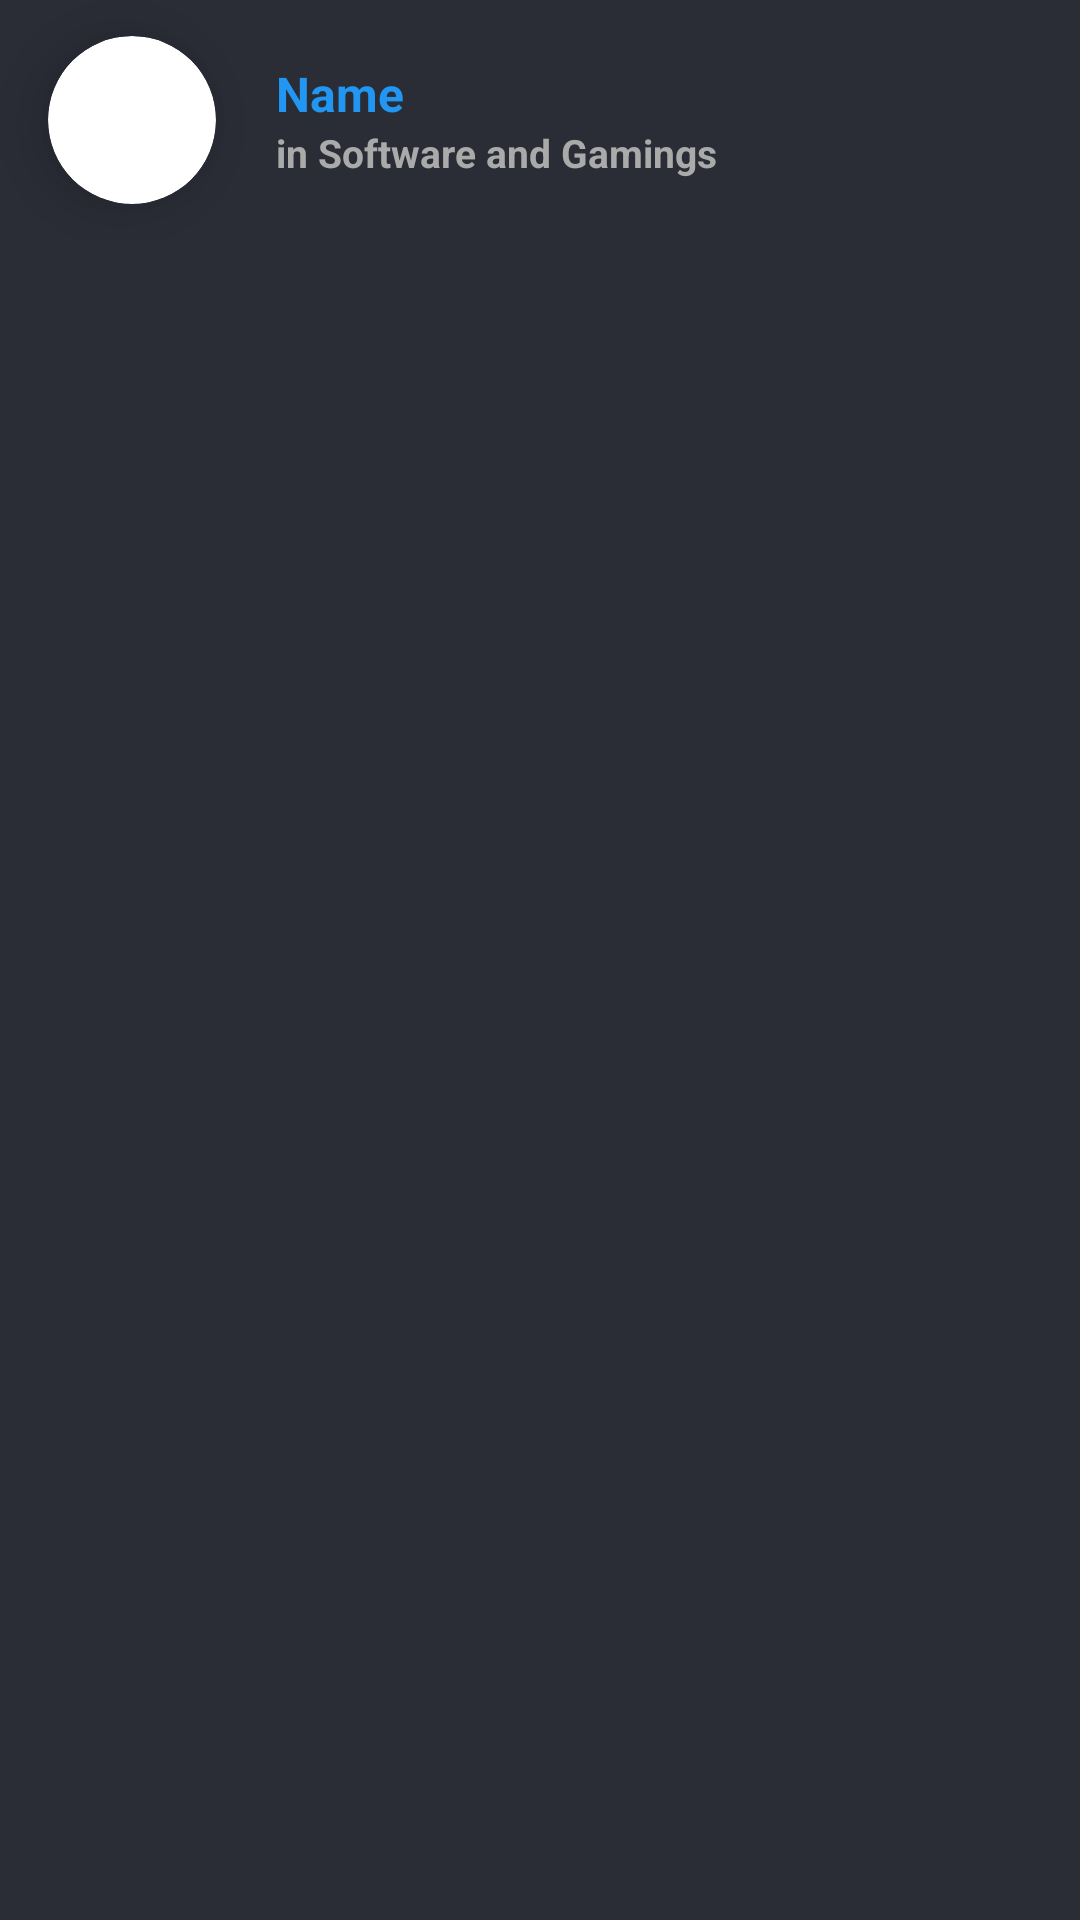

Write the Android layout XML for this screen, with the resource values it uses.
<!-- AndroidManifest.xml: application theme Dark.ActionBar -->
<!-- res/layout/model_team.xml -->
<?xml version="1.0" encoding="utf-8"?>
<RelativeLayout xmlns:android="http://schemas.android.com/apk/res/android"
    android:layout_width="match_parent"
    android:layout_height="wrap_content"
    xmlns:app="http://schemas.android.com/apk/res-auto"
    android:background="@color/colorPrimary">

    <LinearLayout
        android:layout_width="match_parent"
        android:layout_height="wrap_content"
        android:orientation="horizontal"
        android:background="?android:attr/selectableItemBackground"
        android:hapticFeedbackEnabled="true">

        <androidx.cardview.widget.CardView
            android:layout_width="56dp"
            android:layout_height="56dp"
            app:cardCornerRadius="30dp"
            android:layout_marginTop="12dp"
            android:layout_marginRight="8dp"
            android:layout_marginLeft="16dp"
            android:layout_marginBottom="12dp"
            app:cardElevation="12dp">

            <ImageView
                android:id="@+id/tImage"
                android:layout_width="match_parent"
                android:layout_height="match_parent"
                android:scaleType="centerCrop"
                android:adjustViewBounds="false"
                />
        </androidx.cardview.widget.CardView>

        <LinearLayout
            android:layout_width="wrap_content"
            android:layout_height="wrap_content"
            android:orientation="vertical"
            android:layout_marginTop="12dp"
            android:layout_marginBottom="12dp"
            android:layout_gravity="center"
            android:layout_marginLeft="12dp">

            <TextView
                android:id="@+id/tName"
                android:layout_width="280dp"
                android:layout_marginRight="4dp"
                android:layout_height="match_parent"
                android:text="Name"
                android:textColor="@color/blue"
                android:textSize="16sp"
                android:textStyle="bold" />

            <TextView
                android:id="@+id/tPost"
                android:layout_width="match_parent"
                android:layout_height="match_parent"
                android:text="in Software and Gamings"
                android:textColor="@android:color/darker_gray"
                android:textSize="13sp"
                android:textStyle="bold" />

        </LinearLayout>


    </LinearLayout>
</RelativeLayout>
<!-- resources referenced by this layout -->
<resources>
  <color name="blue">#2196f3</color>
  <color name="colorPrimary">#2A2D36</color>
  <style name="Dark.ActionBar" parent="Theme.MaterialComponents.Light.DarkActionBar">
          
          <item name="colorPrimary">@color/colorPrimary</item>
          <item name="colorPrimaryDark">@color/colorPrimaryDark</item>
          <item name="colorAccent">@color/colorAccent</item>
  
      </style>
  <color name="colorPrimaryDark">#2A2D36</color>
  <color name="colorAccent">#ffffff</color>
</resources>
